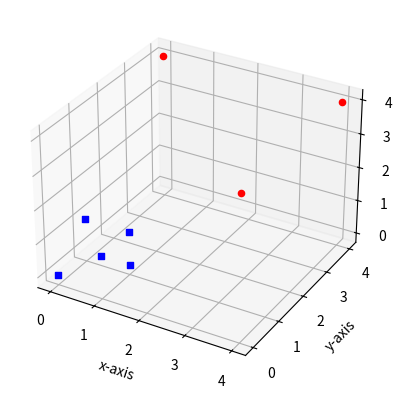

This chart was generated by the following Python code: (Note: this script raises an exception after producing the figure.)
#!/usr/bin/env python
# coding: utf-8

# In[ ]:


import numpy as np
from matplotlib import pyplot as plt
import random
from mpl_toolkits.mplot3d import Axes3D

def sigmoid(y):
    return(y*(1-y))
fig = plt.figure()
ax = fig.add_subplot(111, projection='3d')
k = np.linspace(-6,6,5)
m= np.linspace(-6,6,num=5)

# learning rate
l=0.01

#  input x1
x1 = [0,0,1,1,1,4,0,4]

#  input x2
x2 = [0,1,0,1,1,0,4,4]

# input x3
x3 = [0,1,1,1,0,4,4,4]

#  expected output
y = [1,1,1,1,1,0,0,0]

# Generating random weights 
w1 = random.uniform(-2.0,2)
w2 = random.uniform(-2.0,2)
w3 = random.uniform(-2.0,2)
w = random.uniform(-2.0,2)
print("w1",w1)
print("w2",w2)
print("w3",w3)
print("w4",w)
ax.set_xlabel("x-axis")
ax.set_ylabel("y-axis")
ax.set_zlabel("z-axis")

for i in range(0,8):
    if y[i]>0:
        # mark positive output using a blue circle
        ax.scatter(x1[i],x2[i],x3[i],marker="s",c="b")
    else:
        # mark negative output using a red square
        ax.scatter(x1[i],x2[i],x3[i],marker="o",c="r")
        

count=1
while(count < 1000):
    print ("Training interation ", count)

    a0=np.zeros(8)

    for i in range(0,8):
        op = (x1[i] * w1 )+ (x2[i] * w2 ) + (x3[i] * w3 ) + w
        ao[i] = (1/(1+np.exp(op)))
        if (ao[i]==y[i]):
            continue
        err = (y[i]-ao[i])**2
        der = (y[i]-a0[i])
        dw1 = float(-2 * l * x1[i]*(sigmoid(a0[i]))*der)
        dw2 = float(-2 * l * x2[i]*(sigmoid(a0[i]))*der)
        dw3 = float(-2 * l * x3[i]*(sigmoid(a0[i]))*der)
        dw = float(-2 * l * (sigmoid(a0[i]))*der)
       
        w1+=dw1
        w2+=dw2
        w3+=dw3
        w+=dw
        
        
    
    count = count + 1
X, Y = np.meshgrid(k, m)
Z = -(X*w1+Y*w2+w)/w3
print('The equation is {0}x + {1}y + {2}z = {3}'.format(w1, w2, w3, w))#Equation of plane 
ax.scatter3D(x1,x2,x3,c = y)
ax.plot_surface(X,Y,Z)        
    
plt.show()

        
        

